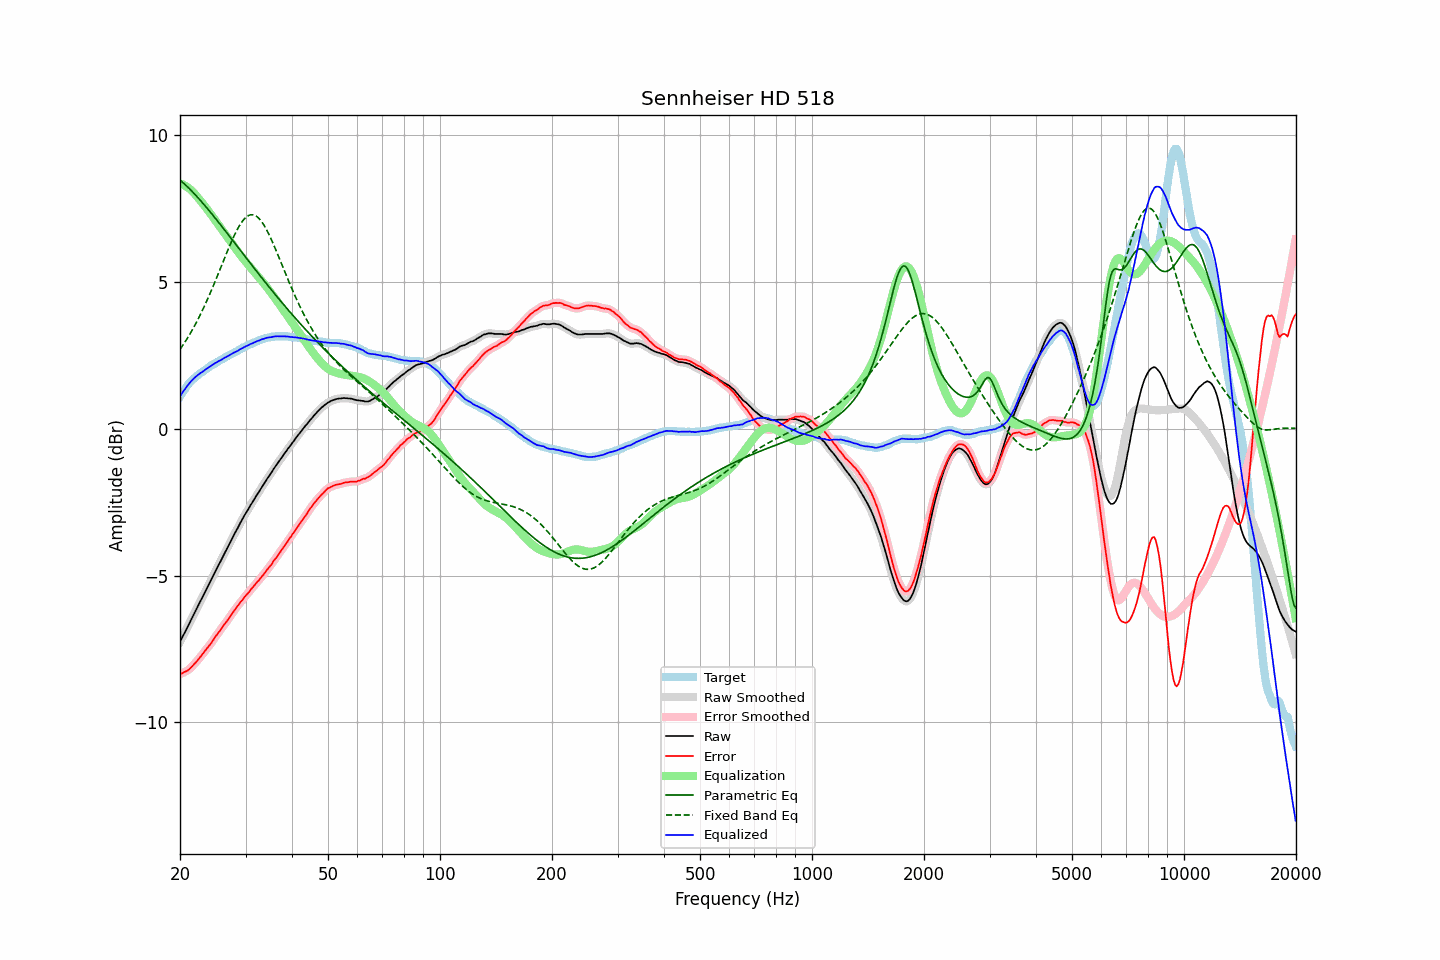

Source data for this figure (header and first rows):
frequency, raw, error, smoothed, error_smoothed, equalization, parametric_eq, fixed_band_eq, equalized_raw, equalized_smoothed, target
20.00, -7.26, -8.36, -7.26, -8.36, 8.36, 8.47, 2.70, 1.10, 1.10, 1.10
20.20, -7.15, -8.34, -7.15, -8.34, 8.34, 8.43, 2.78, 1.19, 1.19, 1.19
20.40, -7.04, -8.31, -7.05, -8.31, 8.32, 8.38, 2.86, 1.28, 1.27, 1.27
20.61, -6.94, -8.28, -6.94, -8.29, 8.29, 8.33, 2.95, 1.34, 1.35, 1.34
20.81, -6.83, -8.26, -6.83, -8.26, 8.25, 8.28, 3.03, 1.42, 1.42, 1.43
21.02, -6.72, -8.23, -6.72, -8.22, 8.21, 8.23, 3.12, 1.49, 1.49, 1.51
21.23, -6.61, -8.18, -6.61, -8.18, 8.17, 8.17, 3.21, 1.56, 1.56, 1.57
21.44, -6.50, -8.13, -6.50, -8.13, 8.12, 8.12, 3.31, 1.63, 1.62, 1.63
21.66, -6.39, -8.07, -6.39, -8.07, 8.07, 8.06, 3.40, 1.68, 1.68, 1.68
21.87, -6.28, -8.01, -6.28, -8.01, 8.01, 8.00, 3.50, 1.73, 1.73, 1.73
22.09, -6.17, -7.95, -6.17, -7.95, 7.95, 7.94, 3.60, 1.78, 1.78, 1.78
22.31, -6.06, -7.89, -6.06, -7.89, 7.89, 7.88, 3.71, 1.83, 1.83, 1.83
22.54, -5.95, -7.82, -5.95, -7.82, 7.82, 7.82, 3.82, 1.87, 1.87, 1.87
22.76, -5.84, -7.75, -5.84, -7.75, 7.75, 7.76, 3.93, 1.91, 1.91, 1.91
22.99, -5.74, -7.68, -5.74, -7.68, 7.68, 7.70, 4.04, 1.94, 1.94, 1.94
23.22, -5.63, -7.61, -5.63, -7.61, 7.61, 7.63, 4.16, 1.98, 1.98, 1.98
23.45, -5.52, -7.54, -5.52, -7.54, 7.54, 7.57, 4.27, 2.02, 2.02, 2.02
23.69, -5.41, -7.47, -5.41, -7.47, 7.47, 7.51, 4.40, 2.06, 2.06, 2.06
23.92, -5.30, -7.40, -5.30, -7.40, 7.40, 7.44, 4.52, 2.10, 2.10, 2.10
24.16, -5.19, -7.34, -5.19, -7.33, 7.32, 7.37, 4.65, 2.13, 2.13, 2.15
24.40, -5.08, -7.26, -5.08, -7.25, 7.25, 7.31, 4.77, 2.17, 2.17, 2.18
24.65, -4.97, -7.17, -4.97, -7.17, 7.17, 7.24, 4.91, 2.20, 2.20, 2.20
24.89, -4.86, -7.09, -4.86, -7.09, 7.10, 7.17, 5.04, 2.24, 2.24, 2.23
25.14, -4.75, -7.02, -4.75, -7.02, 7.02, 7.10, 5.17, 2.27, 2.27, 2.27
25.39, -4.64, -6.94, -4.64, -6.94, 6.94, 7.03, 5.31, 2.31, 2.30, 2.30
25.65, -4.54, -6.88, -4.54, -6.87, 6.87, 6.96, 5.44, 2.33, 2.33, 2.34
25.91, -4.43, -6.79, -4.43, -6.79, 6.79, 6.89, 5.58, 2.36, 2.36, 2.36
26.16, -4.32, -6.71, -4.32, -6.72, 6.72, 6.82, 5.72, 2.40, 2.39, 2.39
26.43, -4.21, -6.64, -4.21, -6.64, 6.64, 6.75, 5.85, 2.43, 2.43, 2.43
26.69, -4.11, -6.57, -4.11, -6.57, 6.56, 6.68, 5.99, 2.45, 2.46, 2.46
26.96, -4.00, -6.49, -4.00, -6.49, 6.49, 6.61, 6.12, 2.48, 2.48, 2.49
27.23, -3.89, -6.41, -3.89, -6.41, 6.41, 6.54, 6.25, 2.52, 2.51, 2.52
27.50, -3.78, -6.33, -3.78, -6.33, 6.33, 6.47, 6.37, 2.55, 2.55, 2.55
27.77, -3.68, -6.25, -3.68, -6.25, 6.25, 6.40, 6.50, 2.57, 2.58, 2.57
28.05, -3.57, -6.18, -3.57, -6.17, 6.18, 6.33, 6.61, 2.61, 2.60, 2.61
28.33, -3.47, -6.10, -3.47, -6.10, 6.10, 6.26, 6.72, 2.63, 2.63, 2.63
28.62, -3.37, -6.03, -3.37, -6.03, 6.03, 6.19, 6.83, 2.66, 2.66, 2.66
28.90, -3.26, -5.96, -3.26, -5.96, 5.96, 6.12, 6.92, 2.70, 2.69, 2.70
29.19, -3.16, -5.88, -3.16, -5.89, 5.89, 6.05, 7.01, 2.73, 2.73, 2.72
29.48, -3.06, -5.83, -3.06, -5.82, 5.82, 5.97, 7.08, 2.76, 2.76, 2.77
29.78, -2.96, -5.74, -2.96, -5.75, 5.75, 5.90, 7.15, 2.79, 2.79, 2.78
30.08, -2.87, -5.68, -2.87, -5.68, 5.68, 5.83, 7.20, 2.81, 2.81, 2.81
30.38, -2.78, -5.62, -2.78, -5.62, 5.62, 5.76, 7.24, 2.83, 2.84, 2.84
30.68, -2.69, -5.56, -2.69, -5.55, 5.55, 5.69, 7.27, 2.86, 2.86, 2.87
30.99, -2.59, -5.48, -2.60, -5.49, 5.49, 5.62, 7.29, 2.89, 2.89, 2.89
31.30, -2.51, -5.42, -2.51, -5.42, 5.42, 5.55, 7.29, 2.91, 2.91, 2.91
31.61, -2.42, -5.36, -2.42, -5.35, 5.36, 5.48, 7.28, 2.94, 2.94, 2.94
31.93, -2.33, -5.29, -2.33, -5.29, 5.29, 5.41, 7.26, 2.96, 2.96, 2.96
32.24, -2.24, -5.22, -2.24, -5.23, 5.23, 5.34, 7.22, 2.99, 2.98, 2.98
32.57, -2.16, -5.17, -2.16, -5.16, 5.16, 5.27, 7.17, 3.00, 3.01, 3.01
32.89, -2.07, -5.10, -2.07, -5.10, 5.10, 5.20, 7.11, 3.03, 3.03, 3.03
33.22, -1.98, -5.03, -1.98, -5.03, 5.03, 5.13, 7.04, 3.05, 3.04, 3.05
33.55, -1.90, -4.97, -1.90, -4.96, 4.96, 5.06, 6.96, 3.06, 3.07, 3.07
33.89, -1.81, -4.89, -1.81, -4.89, 4.89, 4.99, 6.87, 3.08, 3.08, 3.08
34.23, -1.72, -4.82, -1.72, -4.82, 4.82, 4.93, 6.77, 3.10, 3.10, 3.10
34.57, -1.64, -4.75, -1.64, -4.75, 4.75, 4.86, 6.66, 3.11, 3.11, 3.11
34.92, -1.56, -4.68, -1.56, -4.68, 4.68, 4.79, 6.55, 3.12, 3.12, 3.12
35.27, -1.48, -4.62, -1.48, -4.61, 4.60, 4.72, 6.43, 3.12, 3.13, 3.14
35.62, -1.39, -4.52, -1.39, -4.53, 4.53, 4.66, 6.30, 3.14, 3.14, 3.13
35.97, -1.31, -4.45, -1.31, -4.45, 4.46, 4.59, 6.17, 3.15, 3.15, 3.14
... 635 more rows
